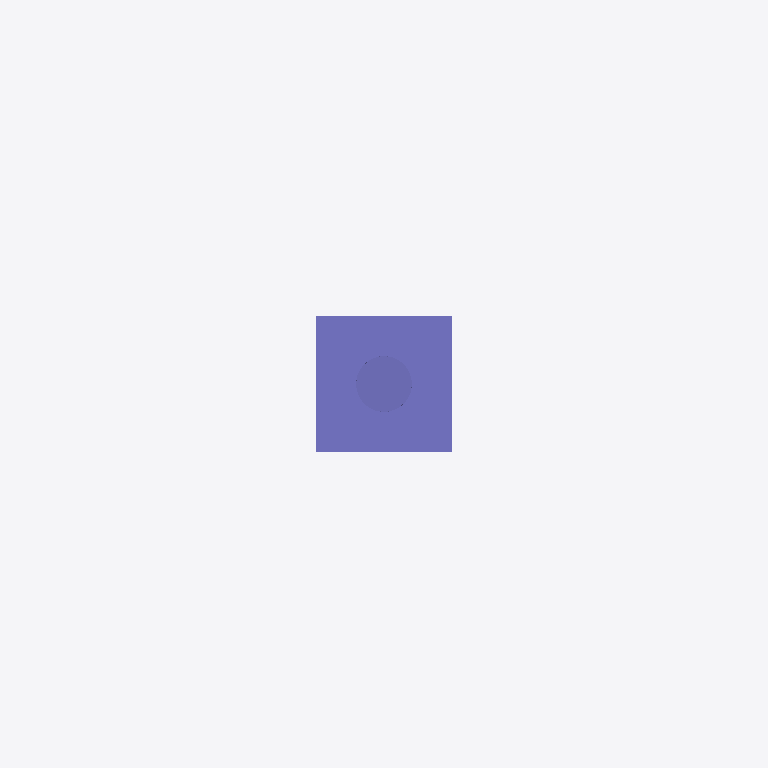
Plan cut of the same IFC building model at storey 'Ebene 0' (level 0.00 m, cut at 1.40 m), seen from above with north up, elements coloured by IFC class: 1 column (violet). Cut surfaces are drawn darker.
Extent 2.5 m × 0.5 m × 3.3 m (x, y, z). Storeys (1): Ebene 0 at 0.00 m. Elements (1): 1 IfcColumn.

HEADER;
FILE_DESCRIPTION(('ViewDefinition [CoordinationView_V2.0]','ExchangeRequirement []'),'2;1');
FILE_NAME('','2024-05-07T10:33:26',(''),(''),'ODA IFC SDK 22.6','22.1.1.516 - Exporter 22.1.1.516 - Default UI','');
FILE_SCHEMA(('IFC4'));
ENDSEC;
DATA;
#93=IFCPROJECT('3JkdSrIPPFBg8WI9Yiw3Uw',#20,'',$,$,'','',(#86),#83);
#105=IFCSITE('3JkdSrIPPFBg8WI9Yiw3Uu',#20,'Default',$,$,#104,$,$,.ELEMENT.,(42,24,53,508911),(-71,-15,-29,-58837),0.0,$,$);
#95=IFCBUILDING('3JkdSrIPPFBg8WI9Yiw3Ux',#20,'',$,$,#16,$,'',.ELEMENT.,$,$,#94);
#98=IFCBUILDINGSTOREY('3JkdSrIPPFBg8WI9XJ5yzH',#20,'Ebene 0',$,'Ebene:Ebene 1',#97,$,'Ebene 0',.ELEMENT.,0.0);
#1606=IFCCOLUMN('0Yjfl0fAH8hPZldt_wM9U5',#20,'DB_ZIM43_Mast_beidseitig:DB_ZIM43_Mast_beidseitig:14831313',$,'DB_ZIM43_Mast_beidseitig:DB_ZIM43_Mast_beidseitig',#1605,#1603,'14831313',.COLUMN.);
ENDSEC;
